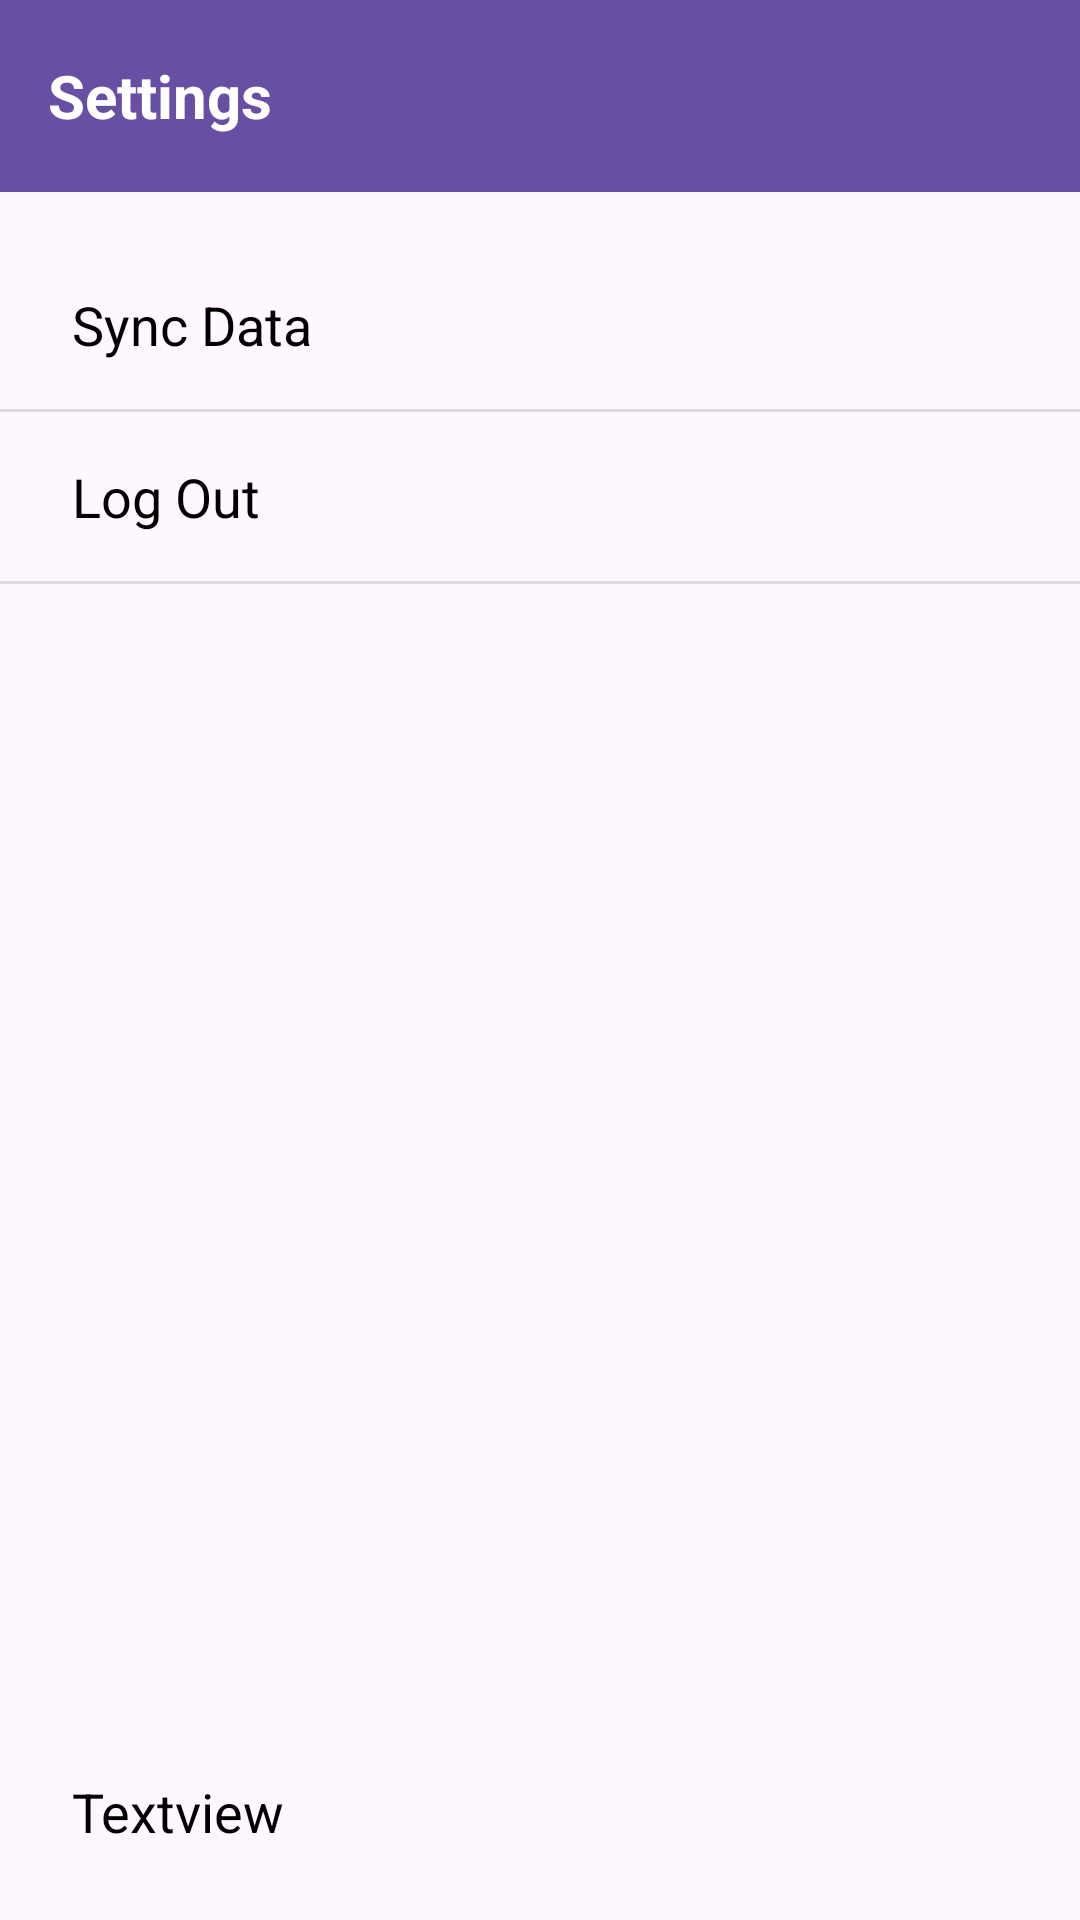

Produce the Android XML layout that renders to this screen, including the resource entries it uses.
<!-- AndroidManifest.xml: application theme Theme.Assessment -->
<!-- res/layout/fragment_settings.xml -->
<?xml version="1.0" encoding="utf-8"?>
<androidx.constraintlayout.widget.ConstraintLayout
    xmlns:android="http://schemas.android.com/apk/res/android"
    xmlns:app="http://schemas.android.com/apk/res-auto"
    xmlns:tools="http://schemas.android.com/tools"
    android:layout_width="match_parent"
    android:layout_height="match_parent"
    tools:context=".ui.SettingsFragment"
    android:id="@+id/settingsRoot">

    <androidx.appcompat.widget.Toolbar
        android:id="@+id/tbarAddBill"
        android:layout_width="0dp"
        android:layout_height="wrap_content"
        android:background="?attr/colorPrimary"
        android:minHeight="?attr/actionBarSize"
        android:theme="?attr/actionBarTheme"
        app:layout_constraintEnd_toEndOf="parent"
        app:layout_constraintStart_toStartOf="parent"
        app:layout_constraintTop_toTopOf="parent">

        <TextView
            android:id="@+id/tvTitle"
            android:layout_width="wrap_content"
            android:layout_height="wrap_content"
            android:text="Settings"
            android:textColor="@color/white"
            android:textSize="20sp"
            android:textStyle="bold" />
    </androidx.appcompat.widget.Toolbar>

    <TextView
        android:id="@+id/tvsync"
        android:layout_width="wrap_content"
        android:layout_height="wrap_content"
        android:layout_marginStart="24dp"
        android:layout_marginTop="32dp"
        android:text="Sync Data"
        android:textSize="18sp"
        app:layout_constraintStart_toStartOf="parent"
        app:layout_constraintTop_toBottomOf="@id/tbarAddBill" />

    <View
        android:id="@+id/divider"
        android:layout_width="409dp"
        android:layout_height="1dp"
        android:layout_marginStart="1dp"
        android:layout_marginTop="16dp"
        android:layout_marginEnd="1dp"
        android:background="?android:attr/listDivider"
        app:layout_constraintEnd_toEndOf="parent"
        app:layout_constraintStart_toStartOf="parent"
        app:layout_constraintTop_toBottomOf="@+id/tvsync" />

    <TextView
        android:id="@+id/tvlogout"
        android:layout_width="wrap_content"
        android:layout_height="wrap_content"
        android:layout_marginStart="24dp"
        android:layout_marginTop="16dp"
        android:text="Log Out"
        android:textSize="18sp"
        app:layout_constraintStart_toStartOf="parent"
        app:layout_constraintTop_toBottomOf="@+id/divider" />

    <View
        android:id="@+id/divider2"
        android:layout_width="409dp"
        android:layout_height="1dp"
        android:layout_marginStart="1dp"
        android:layout_marginTop="16dp"
        android:layout_marginEnd="1dp"
        android:background="?android:attr/listDivider"
        app:layout_constraintEnd_toEndOf="parent"
        app:layout_constraintStart_toStartOf="parent"
        app:layout_constraintTop_toBottomOf="@+id/tvlogout" />

    <TextView
        android:id="@+id/tvAppVersion"
        android:layout_width="wrap_content"
        android:layout_height="wrap_content"
        android:layout_marginStart="24dp"
        android:layout_marginBottom="24dp"
        android:text="Textview"
        android:textSize="18sp"
        app:layout_constraintBottom_toBottomOf="parent"
        app:layout_constraintStart_toStartOf="parent" />

    <ProgressBar
        android:id="@+id/pbSync"
        style="?android:attr/progressBarStyle"
        android:layout_width="wrap_content"
        android:layout_height="wrap_content"
        android:visibility="gone"
        app:layout_constraintBottom_toBottomOf="parent"
        app:layout_constraintEnd_toEndOf="parent"
        app:layout_constraintStart_toStartOf="parent"
        app:layout_constraintTop_toTopOf="parent" />
</androidx.constraintlayout.widget.ConstraintLayout>
<!-- resources referenced by this layout -->
<resources>
  <color name="white">#FFFFFFFF</color>
  <style name="Theme.Assessment" parent="Base.Theme.Assessment" />
  <style name="Base.Theme.Assessment" parent="Theme.Material3.DayNight.NoActionBar">
          
  
  
  
  
  
  
          <item name="fontFamily">@font/gabriela</item>
          <item name="android:textColor">@color/black</item>
      </style>
  <color name="black">#FF000000</color>
</resources>
